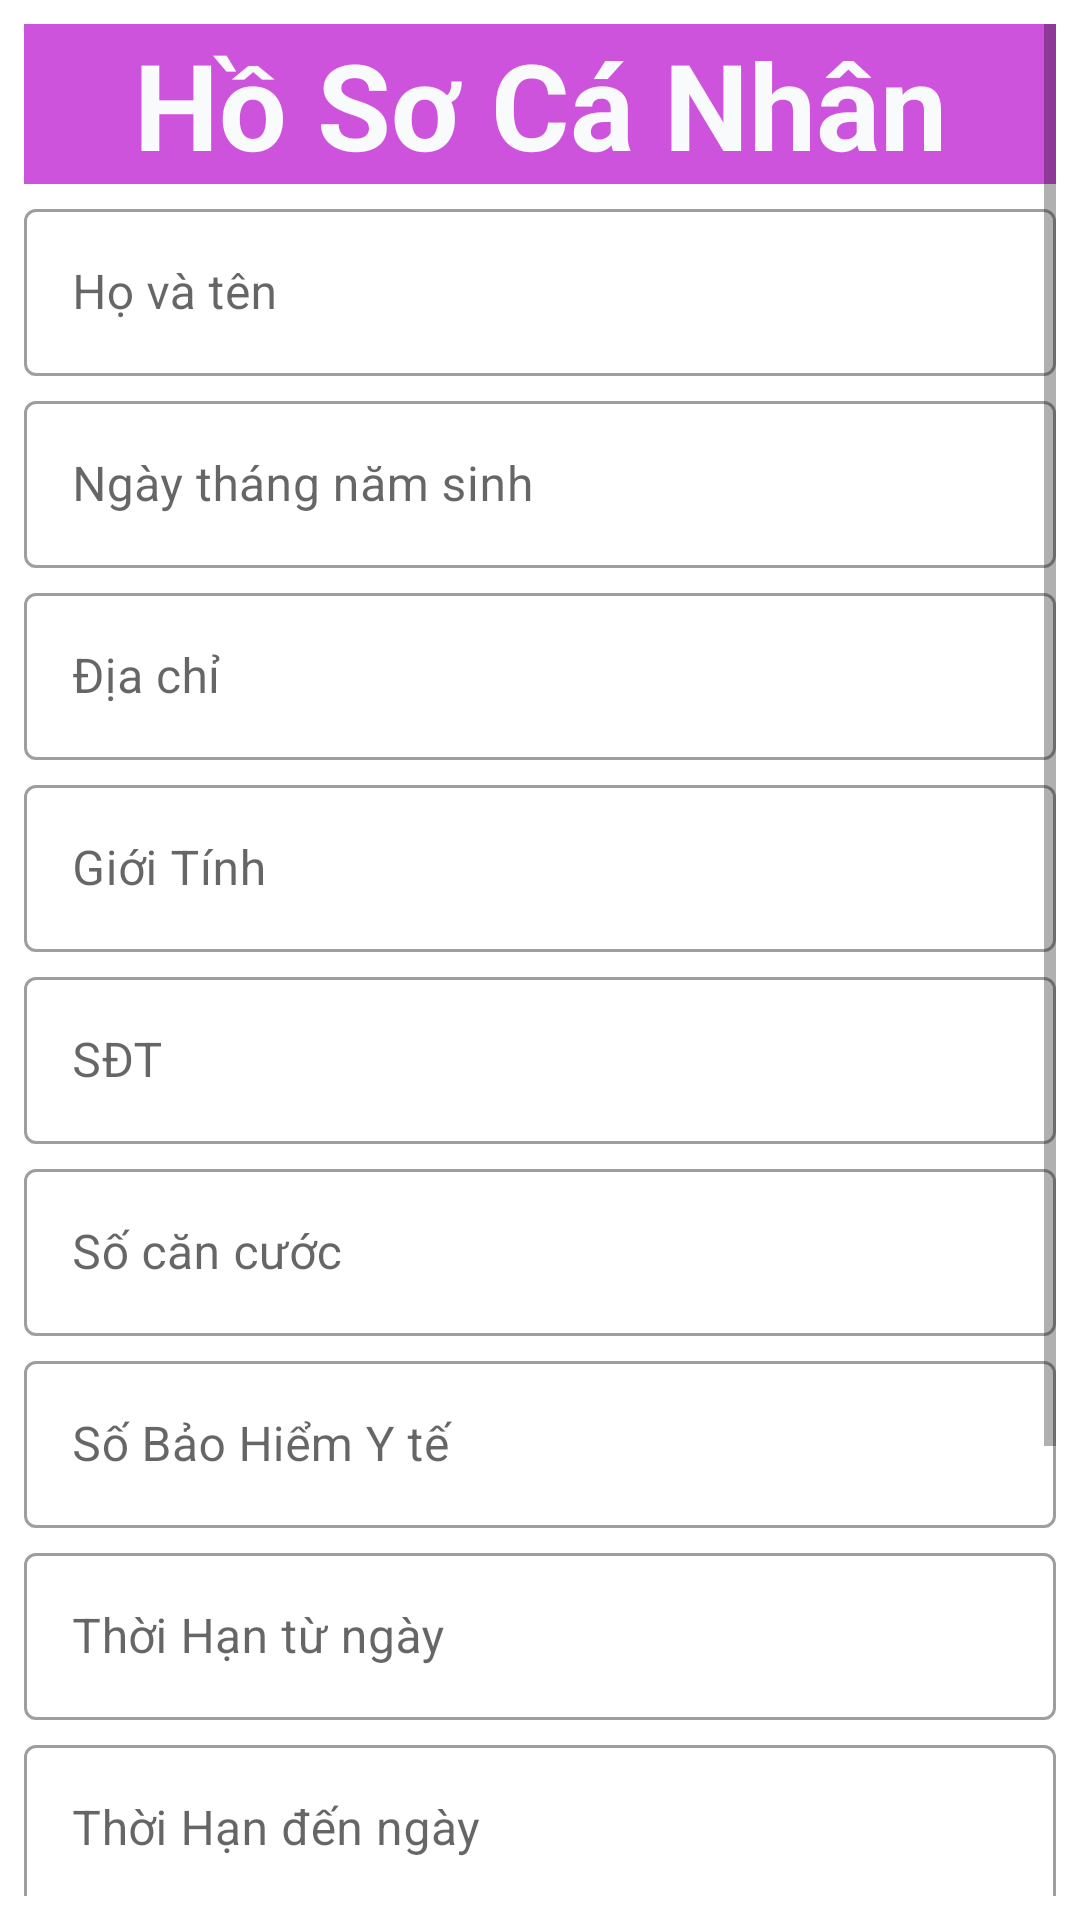

Android layout source for this screen:
<!-- AndroidManifest.xml: application theme Theme.SOSKDIENTU -->
<!-- res/layout/dialog_hosocanhanedit.xml -->
<?xml version="1.0" encoding="utf-8"?>
<LinearLayout xmlns:android="http://schemas.android.com/apk/res/android"
    android:layout_width="match_parent"
    android:layout_height="wrap_content"
    android:layout_margin="16dp"
    android:orientation="vertical"
    android:padding="8dp">

    <ScrollView
        android:layout_width="match_parent"
        android:layout_height="match_parent">

        <LinearLayout
            android:layout_width="match_parent"
            android:layout_height="wrap_content"
            android:orientation="vertical" >
    <TextView
        android:layout_width="match_parent"
        android:layout_height="wrap_content"
        android:background="#CE53DC"
        android:gravity="center"
        android:text="Hồ Sơ Cá Nhân"
        android:textColor="#F9FAFB"
        android:textSize="40dp"
        android:textStyle="bold" />

    <com.google.android.material.textfield.TextInputLayout
        style="@style/Widget.MaterialComponents.TextInputLayout.OutlinedBox"
        android:layout_width="match_parent"
        android:layout_height="wrap_content"
        android:layout_marginTop="3dp">

        <com.google.android.material.textfield.TextInputEditText
            android:id="@+id/ed_edit_hotentv"
            android:layout_width="match_parent"
            android:layout_height="wrap_content"
            android:hint="Họ và tên " />
    </com.google.android.material.textfield.TextInputLayout>
    <com.google.android.material.textfield.TextInputLayout
        style="@style/Widget.MaterialComponents.TextInputLayout.OutlinedBox"
        android:layout_width="match_parent"
        android:layout_height="wrap_content"
        android:layout_marginTop="3dp">

        <com.google.android.material.textfield.TextInputEditText
            android:id="@+id/ed_edit_namsinh"
            android:layout_width="match_parent"
            android:inputType="number"
            android:layout_height="wrap_content"
            android:hint="Ngày tháng năm sinh" />
    </com.google.android.material.textfield.TextInputLayout>
    <com.google.android.material.textfield.TextInputLayout
        style="@style/Widget.MaterialComponents.TextInputLayout.OutlinedBox"
        android:layout_width="match_parent"
        android:layout_height="wrap_content"
        android:layout_marginTop="3dp">

        <com.google.android.material.textfield.TextInputEditText
            android:id="@+id/ed_edit_diachi"
            android:layout_width="match_parent"
            android:layout_height="wrap_content"
            android:hint="Địa chỉ " />
    </com.google.android.material.textfield.TextInputLayout>
    <com.google.android.material.textfield.TextInputLayout
        style="@style/Widget.MaterialComponents.TextInputLayout.OutlinedBox"
        android:layout_width="match_parent"
        android:layout_height="wrap_content"
        android:layout_marginTop="3dp">

        <com.google.android.material.textfield.TextInputEditText
            android:id="@+id/ed_edit_gioitinh"
            android:layout_width="match_parent"
            android:layout_height="wrap_content"
            android:hint="Giới Tính " />
    </com.google.android.material.textfield.TextInputLayout>
    <com.google.android.material.textfield.TextInputLayout
        style="@style/Widget.MaterialComponents.TextInputLayout.OutlinedBox"
        android:layout_width="match_parent"
        android:layout_height="wrap_content"
        android:layout_marginTop="3dp">

        <com.google.android.material.textfield.TextInputEditText
            android:id="@+id/ed_edit_sodienthoai"
            android:layout_width="match_parent"
            android:inputType="number"
            android:layout_height="wrap_content"
            android:hint="SĐT" />
    </com.google.android.material.textfield.TextInputLayout>
    <com.google.android.material.textfield.TextInputLayout
        style="@style/Widget.MaterialComponents.TextInputLayout.OutlinedBox"
        android:layout_width="match_parent"
        android:layout_height="wrap_content"
        android:layout_marginTop="3dp">

        <com.google.android.material.textfield.TextInputEditText
            android:id="@+id/ed_edit_socancuoc"
            android:layout_width="match_parent"
            android:inputType="number"
            android:layout_height="wrap_content"
            android:hint="Số căn cước" />
    </com.google.android.material.textfield.TextInputLayout>
    <com.google.android.material.textfield.TextInputLayout
        style="@style/Widget.MaterialComponents.TextInputLayout.OutlinedBox"
        android:layout_width="match_parent"
        android:layout_height="wrap_content"
        android:layout_marginTop="3dp">

        <com.google.android.material.textfield.TextInputEditText
            android:id="@+id/ed_edit_sobaohiemyte"
            android:layout_width="match_parent"
            android:inputType="number"
            android:layout_height="wrap_content"
            android:hint="Số Bảo Hiểm Y tế" />
    </com.google.android.material.textfield.TextInputLayout>
    <com.google.android.material.textfield.TextInputLayout
        style="@style/Widget.MaterialComponents.TextInputLayout.OutlinedBox"
        android:layout_width="match_parent"
        android:layout_height="wrap_content"
        android:layout_marginTop="3dp">

        <com.google.android.material.textfield.TextInputEditText
            android:id="@+id/ed_edit_tgtungay"
            android:layout_width="match_parent"
            android:inputType="number"
            android:layout_height="wrap_content"
            android:hint="Thời Hạn từ ngày" />
    </com.google.android.material.textfield.TextInputLayout>
    <com.google.android.material.textfield.TextInputLayout
        style="@style/Widget.MaterialComponents.TextInputLayout.OutlinedBox"
        android:layout_width="match_parent"
        android:layout_height="wrap_content"
        android:layout_marginTop="3dp">

        <com.google.android.material.textfield.TextInputEditText
            android:id="@+id/ed_edit_tgdenngay"
            android:layout_width="match_parent"
            android:inputType="number"
            android:layout_height="wrap_content"
            android:hint="Thời Hạn đến ngày" />
    </com.google.android.material.textfield.TextInputLayout>
    <com.google.android.material.textfield.TextInputLayout
        style="@style/Widget.MaterialComponents.TextInputLayout.OutlinedBox"
        android:layout_width="match_parent"
        android:layout_height="wrap_content"
        android:layout_marginTop="3dp">

        <com.google.android.material.textfield.TextInputEditText
            android:id="@+id/ed_edit_quoctich"
            android:layout_width="match_parent"
            android:inputType="number"
            android:layout_height="wrap_content"
            android:hint="Quốc tịch" />
    </com.google.android.material.textfield.TextInputLayout>
    <com.google.android.material.textfield.TextInputLayout
        style="@style/Widget.MaterialComponents.TextInputLayout.OutlinedBox"
        android:layout_width="match_parent"
        android:layout_height="wrap_content"
        android:layout_marginTop="3dp">

        <com.google.android.material.textfield.TextInputEditText
            android:id="@+id/ed_edit_tongiao"
            android:layout_width="match_parent"
            android:inputType="number"
            android:layout_height="wrap_content"
            android:hint="Tôn Giáo" />
    </com.google.android.material.textfield.TextInputLayout>




    <LinearLayout
        android:layout_width="match_parent"
        android:layout_height="wrap_content"
        android:layout_marginTop="16dp"
        android:orientation="horizontal">

        <Button
            android:id="@+id/btn_edit_save_thanhvien"
            android:layout_width="120dp"
            android:layout_height="wrap_content"
            android:layout_marginLeft="16dp"
            android:backgroundTint="#CD60D1"
            android:drawableLeft="@drawable/ic_baseline_save_24"
            android:text="Lưu" />

        <Button
            android:id="@+id/btn_edit_huy_thanhvien"
            android:layout_width="120dp"
            android:layout_height="wrap_content"
            android:layout_marginLeft="50dp"
            android:backgroundTint="#CC3CD1"
            android:drawableLeft="@drawable/ic_baseline_cancel_24"
            android:text="Hủy" />
    </LinearLayout>
        </LinearLayout>
    </ScrollView>


</LinearLayout>
<!-- resources referenced by this layout -->
<resources>
  <style name="Theme.SOSKDIENTU" parent="Theme.MaterialComponents.DayNight.NoActionBar">
          
          <item name="colorPrimary">@color/purple_500</item>
          <item name="colorPrimaryVariant">@color/purple_700</item>
          <item name="colorOnPrimary">@color/white</item>
          
          <item name="colorSecondary">@color/teal_200</item>
          <item name="colorSecondaryVariant">@color/teal_700</item>
          <item name="colorOnSecondary">@color/black</item>
          
          <item name="android:statusBarColor" tools:targetApi="l">?attr/colorPrimaryVariant</item>
          
      </style>
  <!-- not gathered from this repository: default colours our renderer supplied (Android Studio template values) -->
  <color name="purple_500">#FF6200EE</color>
  <color name="purple_700">#FF3700B3</color>
  <color name="teal_200">#FF03DAC5</color>
  <color name="teal_700">#FF018786</color>
  <color name="black">#FF000000</color>
  <color name="white">#FFFFFFFF</color>
</resources>
